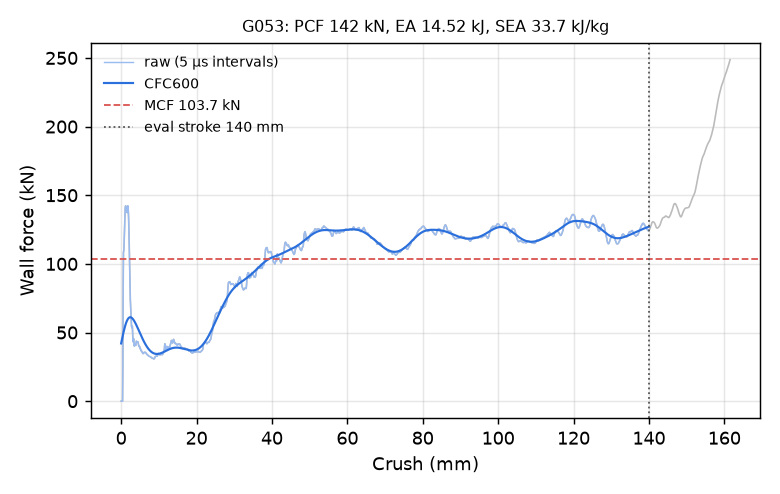

The file beside this chart, header and first rows:
time_ms, crush_mm, force_kN, force_CFC600_kN
0.000000000000000000e+00, -0.000000000000000000e+00, 0.000000000000000000e+00, 4.204926171842291183e+01
5.033066030591726303e-03, 7.690525054931640625e-02, 0.000000000000000000e+00, 4.308658523095294868e+01
1.006613206118345261e-02, 1.538105010986328125e-01, 0.000000000000000000e+00, 4.411492609223680716e+01
1.509919855743646622e-02, 2.307157516479492188e-01, 0.000000000000000000e+00, 4.513214596798068357e+01
2.013226412236690521e-02, 3.076210021972656250e-01, 0.000000000000000000e+00, 4.613600217699512740e+01
2.500804699957370758e-02, 3.821229636669158936e-01, 0.000000000000000000e+00, 4.712414528747135023e+01
3.004111349582672119e-02, 4.590282142162322998e-01, 2.711480086325089189e+01, 4.809412075398910957e+01
3.507417812943458557e-02, 5.359329581260681152e-01, 8.171778290630135189e+01, 4.904339069198427836e+01
4.010724648833274841e-02, 6.128334999084472656e-01, 1.086647156077884517e+02, 4.996939191701432748e+01
4.514015465974807739e-02, 6.897266507148742676e-01, 1.092074245503791303e+02, 5.086961419418636865e+01
5.001546069979667664e-02, 7.642073035240173340e-01, 1.129103395503536973e+02, 5.174165912576741988e+01
5.504831671714782715e-02, 8.410897254943847656e-01, 1.196600856240367534e+02, 5.258326570364928187e+01
6.008138135075569153e-02, 9.179700016975402832e-01, 1.276397412211068172e+02, 5.339232101080582993e+01
6.511444598436355591e-02, 9.948444962501525879e-01, 1.352957233675464579e+02, 5.416687234204294299e+01
7.014789432287216187e-02, 1.071718692779541016e+00, 1.405245583579378490e+02, 5.490514221152234597e+01
7.502423971891403198e-02, 1.146187305450439453e+00, 1.421668648058667372e+02, 5.560554236671257655e+01
8.005765080451965332e-02, 1.223048210144042969e+00, 1.421286652227382774e+02, 5.626668335563125112e+01
8.509098738431930542e-02, 1.299901604652404785e+00, 1.414378350026882174e+02, 5.688737842811805479e+01
9.012386947870254517e-02, 1.376741409301757812e+00, 1.403216429243557002e+02, 5.746664311010643189e+01
9.500081092119216919e-02, 1.451194524765014648e+00, 1.390387616621657401e+02, 5.800369249402385208e+01
1.000352576375007629e-01, 1.528045773506164551e+00, 1.376064709844318088e+02, 5.849793749450883951e+01
1.050695180892944336e-01, 1.604888081550598145e+00, 1.373720498549302533e+02, 5.894898079657949097e+01
1.101034358143806458e-01, 1.681718826293945312e+00, 1.399903317565747898e+02, 5.935661374103060695e+01
1.151371151208877563e-01, 1.758539557456970215e+00, 1.422924705507315366e+02, 5.972081590182266098e+01
1.200136169791221619e-01, 1.832955360412597656e+00, 1.414285638417916005e+02, 6.004175732788109343e+01
1.250479519367218018e-01, 1.909773468971252441e+00, 1.381659035953327646e+02, 6.031980024408885299e+01
1.300825029611587524e-01, 1.986588358879089355e+00, 1.328315277236180805e+02, 6.055549655559782707e+01
1.351170688867568970e-01, 2.063397645950317383e+00, 1.247789559473246328e+02, 6.074957977912833940e+01
1.401516795158386230e-01, 2.140201568603515625e+00, 1.144520599483069958e+02, 6.090295140579241462e+01
1.450287550687789917e-01, 2.214597702026367188e+00, 1.037760378810912414e+02, 6.101666197423450910e+01
1.500631868839263916e-01, 2.291389226913452148e+00, 9.294568789405538212e+01, 6.109188807914616604e+01
1.550975590944290161e-01, 2.368175745010375977e+00, 8.228527891498943347e+01, 6.112990735064507675e+01
1.601323187351226807e-01, 2.444964170455932617e+00, 7.333957255205163506e+01, 6.113207319895506231e+01
1.650102287530899048e-01, 2.519357442855834961e+00, 6.850916649134666159e+01, 6.109979127743131500e+01
1.700450778007507324e-01, 2.596141099929809570e+00, 6.419583670221781802e+01, 6.103450013944707564e+01
1.750792413949966431e-01, 2.672911167144775391e+00, 5.839790173264825768e+01, 6.093765675299773221e+01
1.801124662160873413e-01, 2.749664545059204102e+00, 5.481414030167204032e+01, 6.081072468879111881e+01
1.851448416709899902e-01, 2.826402425765991211e+00, 5.357898887626291184e+01, 6.065516363694973023e+01
1.900197714567184448e-01, 2.900737047195434570e+00, 5.458073900674399681e+01, 6.047242187728711826e+01
1.950520277023315430e-01, 2.977468013763427734e+00, 5.453163016918068706e+01, 6.026393315834707209e+01
2.000845074653625488e-01, 3.054199934005737305e+00, 4.913189130323706166e+01, 6.003111592891911386e+01
2.051160335540771484e-01, 3.130915164947509766e+00, 4.400513131127949151e+01, 5.977537024436526281e+01
2.101456671953201294e-01, 3.207599639892578125e+00, 4.317187296955985687e+01, 5.949807048938667009e+01
2.150062173604965210e-01, 3.281704187393188477e+00, 4.558756751375621974e+01, 5.920055809702213168e+01
2.200195193290710449e-01, 3.358135700225830078e+00, 4.488793604256771630e+01, 5.888413895869804549e+01
2.250324934720993042e-01, 3.434560060501098633e+00, 4.079780002158088337e+01, 5.855008400018247272e+01
2.300444990396499634e-01, 3.510967731475830078e+00, 4.010002448080154380e+01, 5.819962809131328640e+01
2.350504547357559204e-01, 3.587281942367553711e+00, 4.161737392542860192e+01, 5.783396696143972804e+01
2.400546073913574219e-01, 3.663566112518310547e+00, 4.183009345459612405e+01, 5.745425581449034524e+01
2.450589537620544434e-01, 3.739851713180541992e+00, 4.106869914652407516e+01, 5.706161053451499043e+01
2.500634193420410156e-01, 3.816137313842773438e+00, 4.062200262868241651e+01, 5.665710904919804847e+01
2.550683021545410156e-01, 3.892427206039428711e+00, 4.066432216511014985e+01, 5.624179167422123271e+01
2.600729167461395264e-01, 3.968711137771606445e+00, 4.238383909939788197e+01, 5.581666153308479039e+01
2.650772929191589355e-01, 4.044990062713623047e+00, 4.368869982111500860e+01, 5.538268640906658646e+01
2.700812220573425293e-01, 4.121259212493896484e+00, 4.328026731015648920e+01, 5.494080194549489704e+01
2.750846445560455322e-01, 4.197519302368164062e+00, 4.317331630225014294e+01, 5.449191459466514686e+01
2.800882160663604736e-01, 4.273779869079589844e+00, 4.326078992400271517e+01, 5.403690327540476090e+01
2.850922644138336182e-01, 4.350046157836914062e+00, 4.332676552255870916e+01, 5.357662035192505812e+01
2.900961041450500488e-01, 4.426306724548339844e+00, 4.332172119625937512e+01, 5.311189270143847807e+01
2.950995564460754395e-01, 4.502559185028076172e+00, 4.266677680698502684e+01, 5.264352279667373580e+01
... 2,198 more rows
